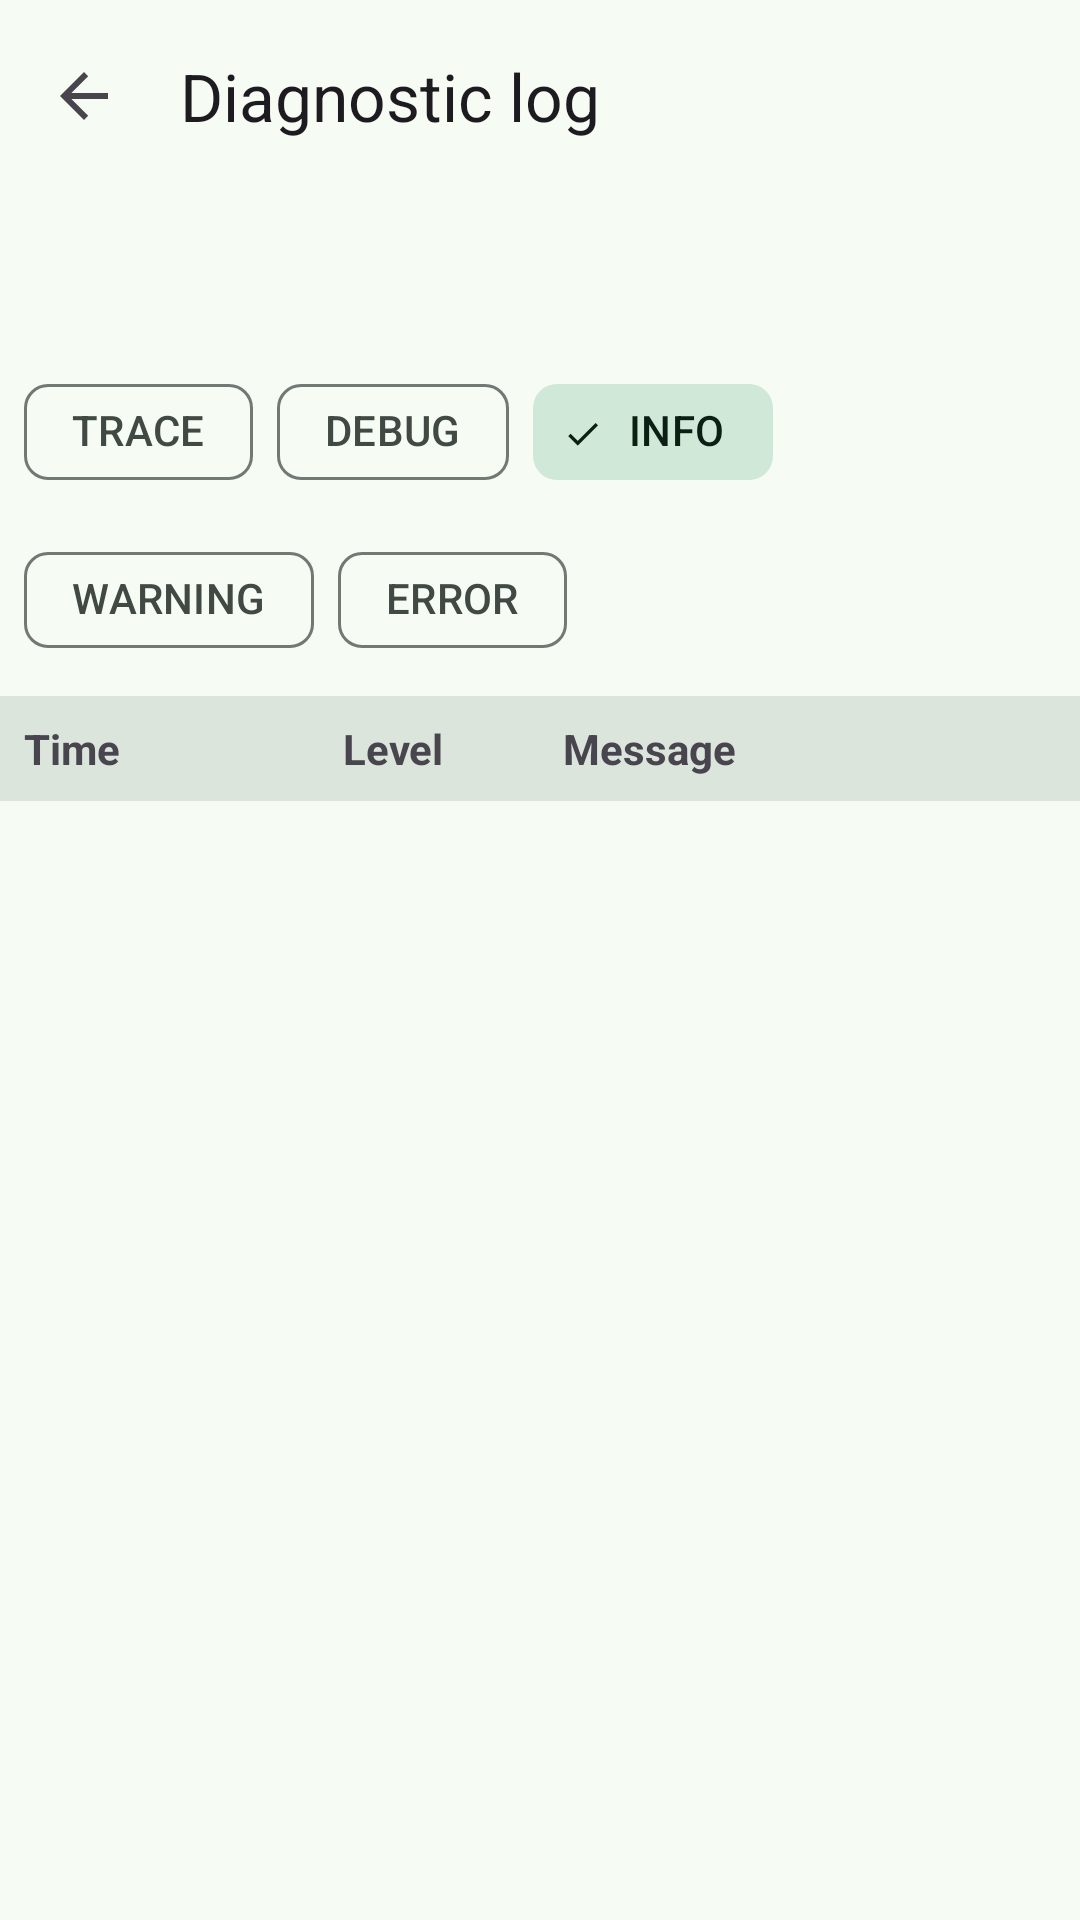

Produce the Android XML layout that renders to this screen, including the resource entries it uses.
<!-- AndroidManifest.xml: application theme Theme.VoiceSrs -->
<!-- res/layout/activity_diag_log.xml -->
<?xml version="1.0" encoding="utf-8"?>
<LinearLayout xmlns:android="http://schemas.android.com/apk/res/android"
    xmlns:app="http://schemas.android.com/apk/res-auto"
    android:layout_width="match_parent" android:layout_height="match_parent"
    android:fitsSystemWindows="true" android:orientation="vertical">
    <com.google.android.material.appbar.MaterialToolbar
        android:id="@+id/diagLogToolbar" android:layout_width="match_parent"
        android:layout_height="?attr/actionBarSize" android:background="?attr/colorSurface"
        app:navigationIcon="?attr/homeAsUpIndicator" app:title="@string/settings_diag_log_title"
        app:titleTextAppearance="?attr/textAppearanceTitleLarge" />
    <LinearLayout android:layout_width="match_parent" android:layout_height="wrap_content"
        android:gravity="end|center_vertical" android:orientation="horizontal" android:padding="8dp">
        <ImageView android:id="@+id/diagLogClear" android:layout_width="32dp" android:layout_height="32dp"
            android:background="?attr/selectableItemBackgroundBorderless"
            android:contentDescription="@string/settings_diag_log_clear" android:src="@drawable/ic_delete" />
    </LinearLayout>
    <com.google.android.material.chip.ChipGroup
        android:id="@+id/diagLogLevelChips" android:layout_width="match_parent"
        android:layout_height="wrap_content" android:padding="8dp"
        app:singleLine="false" app:singleSelection="false" app:selectionRequired="false">
        <com.google.android.material.chip.Chip android:id="@+id/diagLogChipTrace"
            style="@style/Widget.Material3.Chip.Filter" android:layout_width="wrap_content"
            android:layout_height="wrap_content" android:checkable="true" android:checked="false" android:text="TRACE" />
        <com.google.android.material.chip.Chip android:id="@+id/diagLogChipDebug"
            style="@style/Widget.Material3.Chip.Filter" android:layout_width="wrap_content"
            android:layout_height="wrap_content" android:checkable="true" android:checked="false" android:text="DEBUG" />
        <com.google.android.material.chip.Chip android:id="@+id/diagLogChipInfo"
            style="@style/Widget.Material3.Chip.Filter" android:layout_width="wrap_content"
            android:layout_height="wrap_content" android:checkable="true" android:checked="true" android:text="INFO" />
        <com.google.android.material.chip.Chip android:id="@+id/diagLogChipWarning"
            style="@style/Widget.Material3.Chip.Filter" android:layout_width="wrap_content"
            android:layout_height="wrap_content" android:checkable="true" android:checked="false" android:text="WARNING" />
        <com.google.android.material.chip.Chip android:id="@+id/diagLogChipError"
            style="@style/Widget.Material3.Chip.Filter" android:layout_width="wrap_content"
            android:layout_height="wrap_content" android:checkable="true" android:checked="false" android:text="ERROR" />
    </com.google.android.material.chip.ChipGroup>
    <LinearLayout android:layout_width="match_parent" android:layout_height="wrap_content"
        android:background="?attr/colorSurfaceVariant" android:gravity="center_vertical"
        android:orientation="horizontal" android:padding="8dp">
        <TextView android:id="@+id/diagLogHeaderTime" android:layout_width="0dp" android:layout_height="wrap_content"
            android:layout_weight="0.3" android:text="Time" android:textStyle="bold" />
        <TextView android:id="@+id/diagLogHeaderLevel" android:layout_width="0dp" android:layout_height="wrap_content"
            android:layout_marginStart="8dp" android:layout_weight="0.2" android:text="Level" android:textStyle="bold" />
        <TextView android:id="@+id/diagLogHeaderMessage" android:layout_width="0dp" android:layout_height="wrap_content"
            android:layout_marginStart="8dp" android:layout_weight="0.5" android:text="Message" android:textStyle="bold" />
    </LinearLayout>
    <androidx.recyclerview.widget.RecyclerView android:id="@+id/diagLogList"
        android:layout_width="match_parent" android:layout_height="0dp" android:layout_weight="1"
        android:clipToPadding="false" android:paddingBottom="4dp"
        app:layoutManager="androidx.recyclerview.widget.LinearLayoutManager" />
    <TextView android:id="@+id/diagLogFooter" android:layout_width="match_parent"
        android:layout_height="wrap_content" android:padding="8dp" />
</LinearLayout>
<!-- resources referenced by this layout -->
<resources>
  <string name="settings_diag_log_clear">Clear</string>
  <string name="settings_diag_log_title">Diagnostic log</string>
  <style name="Theme.VoiceSrs" parent="Theme.Material3.DayNight.NoActionBar">
          <item name="colorPrimary">@color/md_theme_primary</item>
          <item name="colorOnPrimary">@color/md_theme_onPrimary</item>
          <item name="colorPrimaryContainer">@color/md_theme_primaryContainer</item>
          <item name="colorOnPrimaryContainer">@color/md_theme_onPrimaryContainer</item>
          <item name="colorSecondary">@color/md_theme_secondary</item>
          <item name="colorOnSecondary">@color/md_theme_onSecondary</item>
          <item name="colorSecondaryContainer">@color/md_theme_secondaryContainer</item>
          <item name="colorOnSecondaryContainer">@color/md_theme_onSecondaryContainer</item>
          <item name="colorTertiary">@color/md_theme_tertiary</item>
          <item name="colorOnTertiary">@color/md_theme_onTertiary</item>
          <item name="colorTertiaryContainer">@color/md_theme_tertiaryContainer</item>
          <item name="colorOnTertiaryContainer">@color/md_theme_onTertiaryContainer</item>
          <item name="android:colorBackground">@color/md_theme_background</item>
          <item name="colorSurface">@color/md_theme_surface</item>
          <item name="colorOnSurface">@color/md_theme_onSurface</item>
          <item name="colorSurfaceVariant">@color/md_theme_surfaceVariant</item>
          <item name="colorOnSurfaceVariant">@color/md_theme_onSurfaceVariant</item>
          <item name="colorOutline">@color/md_theme_outline</item>
          <item name="colorError">@color/md_theme_error</item>
          <item name="colorOnError">@color/md_theme_onError</item>
          <item name="android:statusBarColor">@android:color/transparent</item>
          <item name="android:navigationBarColor">@android:color/transparent</item>
          <item name="android:forceDarkAllowed" tools:targetApi="q">false</item>
      </style>
  <color name="md_theme_primary">#146C43</color>
  <color name="md_theme_onPrimary">#FFFFFF</color>
  <color name="md_theme_primaryContainer">#A4F4C4</color>
  <color name="md_theme_onPrimaryContainer">#002110</color>
  <color name="md_theme_secondary">#4D6356</color>
  <color name="md_theme_onSecondary">#FFFFFF</color>
  <color name="md_theme_secondaryContainer">#D0E8D8</color>
  <color name="md_theme_onSecondaryContainer">#0B1F15</color>
  <color name="md_theme_tertiary">#3C6472</color>
  <color name="md_theme_onTertiary">#FFFFFF</color>
  <color name="md_theme_tertiaryContainer">#C0E9FA</color>
  <color name="md_theme_onTertiaryContainer">#001F28</color>
  <color name="md_theme_background">#F6FBF4</color>
  <color name="md_theme_surface">#F6FBF4</color>
  <color name="md_theme_onSurface">#171D19</color>
  <color name="md_theme_surfaceVariant">#DCE5DC</color>
  <color name="md_theme_onSurfaceVariant">#404943</color>
  <color name="md_theme_outline">#707973</color>
  <color name="md_theme_error">#BA1A1A</color>
  <color name="md_theme_onError">#FFFFFF</color>
</resources>
